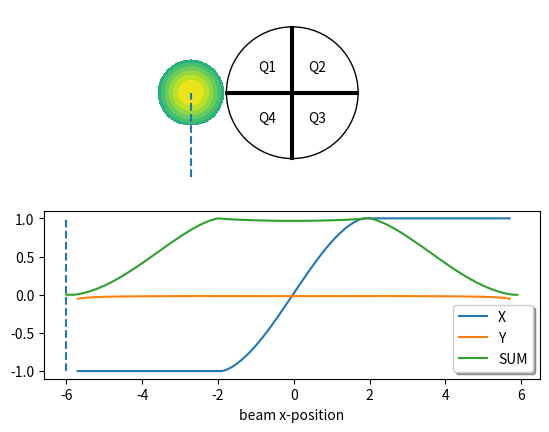

Python code for this plot: (Note: this script raises an exception after producing the figure.)
import numpy as np
import matplotlib.pyplot as plt 

def is_in_qpd_quadrant(qpd_diameter, quadrant_id):
    def is_inside_qpd(qpd_diameter):
        r = (xg**2 + yg**2)**0.5
        return r <= qpd_diameter / 2

    def is_in_quadrant(quadrant_id):
        g = qpd_gap / 2
        if quadrant_id == 1:
            return (xg < -g) & (yg > g)
        elif quadrant_id == 2:
            return (xg > g) & (yg > g)
        elif quadrant_id == 3:
            return (xg > g) & (yg < -g)
        elif quadrant_id == 4:
            return (xg < -g) & (yg < -g)
        else:
            print('Invalid quadrant_id in is_in_quadrant()')

    return is_inside_qpd(qpd_diameter) & is_in_quadrant(quadrant_id)


def define_beam(beam_pos, beam_cutoff_diameter, beam_type):
    def uniform_beam(beam_pos, beam_cutoff_diameter):
        beam = np.ones_like(xg)
        beam[~is_inside_beam_cutoff(beam_pos, beam_cutoff_diameter)] = 0
        return beam

    def gaussian_beam(beam_pos, beam_cutoff_diameter, gaussian_width):
        bx = beam_pos[0]
        by = beam_pos[1]

        sigma_x = gaussian_width
        sigma_y = gaussian_width

        dx = (xg - bx)**2 / (2 * sigma_x**2)
        dy = (yg - by)**2 / (2 * sigma_y**2)
        
        beam = np.exp(-(dx + dy))

        beam[~is_inside_beam_cutoff(beam_pos, beam_cutoff_diameter)] = 0
        return beam

    def is_inside_beam_cutoff(beam_pos, beam_cutoff_diameter):
        bx = beam_pos[0]
        by = beam_pos[1]
        r = ((xg - bx)**2 + (yg - by)**2)**0.5
        return r <= beam_cutoff_diameter / 2

    if beam_type == 'uniform':
        return uniform_beam(beam_pos, beam_cutoff_diameter)
    elif beam_type == 'gaussian':
        gaussian_width = beam_cutoff_diameter / 2
        return gaussian_beam(beam_pos, beam_cutoff_diameter, gaussian_width)
    else:
        print('Invalid beam_type in define_beam()')


def evaluate_qpd(beam_pos, beam_cutoff_diameter, beam_type):
    def calc_qpd_outputs(q_count):
        Q1 = q_count[0]
        Q2 = q_count[1]
        Q3 = q_count[2]
        Q4 = q_count[3]
        Xdiff = (Q2 + Q3) - (Q4 + Q1)
        Ydiff = (Q1 + Q2) - (Q3 + Q4)
        SUM = Q1 + Q2 + Q3 + Q4
        return Xdiff, Ydiff, SUM

    def normalise_qpd(Xdiff, Ydiff, SUM):
        X = Xdiff / SUM
        Y = Ydiff / SUM
        return X, Y

    def integrate_quadrants(beam_pos, beam_cutoff_diameter, beam_type):
        q_count = np.zeros(4)
        for i in range(0, 4):
            quadrant_id = i + 1
            b = define_beam(beam_pos, beam_cutoff_diameter, beam_type)
            b1 = b[is_in_qpd_quadrant(qpd_diameter, quadrant_id)]
            q_count[i] = np.sum(b1)
            #q_count[i] = np.sum(is_inside_beam(beam_pos, beam_diameter) & is_inside_qpd(qpd_diameter) & is_in_quadrant(quadrant_id))
        return q_count

    q_count = integrate_quadrants(beam_pos, beam_cutoff_diameter, beam_type)
    Xdiff, Ydiff, SUM = calc_qpd_outputs(q_count)
    X, Y = normalise_qpd(Xdiff, Ydiff, SUM)
    return X, Y, SUM

x = np.arange(-10, 10, 0.05)
y = np.arange(-5, 5, 0.05)
xg, yg = np.meshgrid(x, y)

qpd_diameter = 7.8 # [mm]
qpd_gap = 0.1 # mm

beam_pos = (0, 0)
beam_diameter = 8
beam_type = 'uniform' # 'uniform' or 'gaussian'
X, Y, SUM = evaluate_qpd(beam_pos, beam_diameter, beam_type)
print(X, Y, SUM)

beam_diameter = qpd_diameter / 2 # ideally qpd_diameter / 2
beam_type = 'gaussian' # 'uniform' or 'gaussian'

# set beam positions for iteration:
bx_array = np.arange(-6, 6, 0.1) 
by_array = np.zeros_like(bx_array)

qpd_X = np.zeros_like(by_array)
qpd_Y= np.zeros_like(by_array)
qpd_SUM = np.zeros_like(by_array)

for i in range(len(by_array)):
    beam_pos = (bx_array[i], by_array[i])
    qpd_X[i], qpd_Y[i], qpd_SUM[i] = evaluate_qpd(beam_pos, beam_diameter, beam_type)


def plot_qpd_diagram(beam_pos, sweep_axis):
    fig, ax = plt.subplots(2, 1)

    # Beam
    z = define_beam(beam_pos, beam_diameter, beam_type)
    z[z==0] = np.nan
    n_levels = 15
    levels = np.linspace(0, 1, n_levels + 1)
    ax[0].contourf(xg, yg, z, levels=levels)
    #beam = plt.Circle((beam_pos), beam_diameter / 2, color='g', fill=True)
    #ax[0].add_artist(beam)
 
    # QPD
    qpd = plt.Circle((0, 0), qpd_diameter / 2, color='k', fill=False)
    ax[0].add_artist(qpd)

    ax[0].plot([-qpd_diameter / 2, qpd_diameter/2], [qpd_gap/2, qpd_gap/2], color='k') # top horizontal line
    ax[0].plot([-qpd_diameter / 2, qpd_diameter/2], [-qpd_gap/2, -qpd_gap/2], color='k') # bottom horizontal line
    ax[0].plot([qpd_gap/2, qpd_gap/2], [-qpd_diameter / 2, qpd_diameter/2], color='k') # right vertical line
    ax[0].plot([-qpd_gap/2, -qpd_gap/2], [-qpd_diameter / 2, qpd_diameter/2], color='k') # left vertical line

    ax[0].text(-1.5, 1.5, 'Q1', horizontalalignment='center', verticalalignment='center')
    ax[0].text(1.5, 1.5, 'Q2', horizontalalignment='center', verticalalignment='center')
    ax[0].text(1.5, -1.5, 'Q3', horizontalalignment='center', verticalalignment='center')
    ax[0].text(-1.5, -1.5, 'Q4', horizontalalignment='center', verticalalignment='center')

    ax[0].axis('equal')
    #ax[0].set(ylim=(-6, 6))
    ax[0].axis('off')

    if sweep_axis == 'x':
        ax[1].plot(bx_array, qpd_X, label='X')
        ax[1].plot(bx_array, qpd_Y, label='Y')
        ax[1].plot(bx_array, qpd_SUM/np.max(qpd_SUM), label='SUM')
        ax[0].plot([beam_pos[0], beam_pos[0]], [-5, 0], color='C0', linestyle='--') # vertical dotted line on beam midpoint
        ax[1].plot([beam_pos[0], beam_pos[0]], [-1, 1], color='C0', linestyle='--') # vertical dotted line on graph
        ax[1].set_xlabel('beam x-position')
    elif sweep_axis == 'y':
        ax[1].plot(by_array, qpd_X)
        ax[1].plot(by_array, qpd_Y)
        ax[1].plot(by_array, qpd_SUM/np.max(qpd_SUM))
        ax[0].plot([-5, 0], [beam_pos[1], beam_pos[1]], color='C1', linestyle='--') # horizontal dotted line on beam midpoint
        ax[1].plot([beam_pos[1], beam_pos[1]], [-1, 1], color='C1', linestyle='--') # vertical dotted line on graph

    legend = ax[1].legend(loc='lower right', shadow=True)
    #plt.show() 

    # naming files
    fig_name = ('{:0>3d}'.format(i) + '_bt=' + beam_type
        + '_' + sweep_axis 
        + '-sweep_bx={:.1f}'.format(beam_pos[0]) + '_by={:.1f}'.format(beam_pos[1])
        + '_bd={:.2f}'.format(beam_diameter)) 
    folder_name = ('bt=' + beam_type 
        + '_' + sweep_axis + '-sweep'
        + '_bd={:.2f}'.format(beam_diameter))
    folder_path = os.path.join('figures', folder_name)
    if not(os.path.exists(folder_path)):
        os.mkdir(folder_path)
    fig_path = os.path.join(folder_path, f'{fig_name}.png')
    plt.savefig(fig_path, format='png')

for i in range(0, len(by_array), 1):
    beam_pos = (bx_array[i], by_array[i])
    plot_qpd_diagram(beam_pos, 'x')

def nqd(x): # normalise by qpd diameter
    return x / qpd_diameter


beam_diameter = qpd_diameter / 2 # ideally qpd_diameter / 2

# set beam positions for iteration:
bx_array = np.arange(0, 2, 0.1) 
by_array = np.zeros_like(bx_array)

qpd_X = np.zeros_like(by_array)
qpd_Y= np.zeros_like(by_array)
qpd_SUM = np.zeros_like(by_array)

# Gaussian Beam
beam_type = 'gaussian' # 'uniform' or 'gaussian'

for i in range(len(by_array)):
    beam_pos = (bx_array[i], by_array[i])
    qpd_X[i], qpd_Y[i], qpd_SUM[i] = evaluate_qpd(beam_pos, beam_diameter, beam_type)

plt.plot(nqd(bx_array), qpd_X, label='(a) Gaussian intensity profile')

# Uniform beam
beam_type = 'uniform' # 'uniform' or 'gaussian'

for i in range(len(by_array)):
    beam_pos = (bx_array[i], by_array[i])
    qpd_X[i], qpd_Y[i], qpd_SUM[i] = evaluate_qpd(beam_pos, beam_diameter, beam_type)

plt.plot(nqd(bx_array), qpd_X, label='(b) Uniform intensity profile')

plt.legend()
plt.xlabel('$x \\, / \\, d_{QPD}$')
plt.ylabel('X')

plt.savefig(os.path.join('figures', 'gaussian-vs-uniform-beam.svg'), format='svg')

def qpd_sensitivity(beam_diameter):
    return beam_diameter / 2

def qpd_const_intensity(beam_diameter):
    return (qpd_diameter - beam_diameter) / 2

def nqd(x): # normalise by qpd diameter
    return x / qpd_diameter

qpd_diameter = 7.8 # [mm]
beam_diameters = np.arange(0, qpd_diameter, 0.1)

fig, ax = plt.subplots()

plt.plot(nqd(beam_diameters), nqd(qpd_sensitivity(beam_diameters)), label='(a) Max. detectable deflection (higher better)')
plt.plot(nqd(beam_diameters), nqd(qpd_const_intensity(beam_diameters)), label='(b) Max. deflection at constant intensity (lower better)')

plt.xlabel('$d_{beam} \\, / \\, d_{QPD}$')
plt.ylabel('$\Delta x \\, / \\, d_{QPD}$')
ax.legend(loc='lower center')

plt.savefig(os.path.join('figures', 'qpd-sensitivity-vs-beam-diameter.svg'), format='svg')